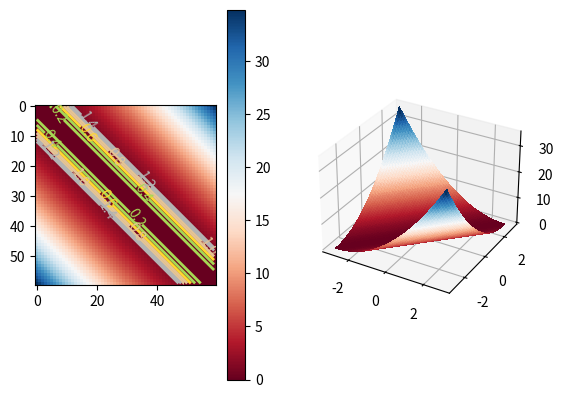

The script that saved this image:
"""
plot a function of two variables in two different ways
[redacted]
"""

from numpy import exp, arange
from pylab import meshgrid, cm, imshow, contour, clabel, colorbar, axis, show
import numpy as np
from mpl_toolkits.mplot3d import Axes3D
from matplotlib import cm
import matplotlib.pyplot as plt

# the function that I'm going to plot
def z_func(x, y):
    #return (1 - (x ** 2 + y ** 3)) * exp(-(x ** 2 + y ** 2) / 2)
	#return x**2 + y**2
	return (x-y)**2


x = arange(-3.0, 3.0, 0.1)
y = arange(-3.0, 3.0, 0.1)

# grid of point
X, Y = meshgrid(x, y)

# evaluation of the function on the grid
Z = z_func(X, Y)

fig = plt.figure()


ax1 = fig.add_subplot(1, 2, 1)
# a plot from above 
im = ax1.imshow(Z, cmap = cm.RdBu)
# adding the contour lines with labels
cset = ax1.contour(Z, arange(-1, 1.5, 0.2), linewidths=2, cmap=cm.Set2)
ax1.clabel(cset, inline=True, fmt='%1.1f', fontsize=10)

# adding the colobar on the right
fig.colorbar(im, ax = ax1)

# and the 3D plot
ax2 = fig.add_subplot(1, 2, 2, projection = "3d")
surf = ax2.plot_surface(X, Y, Z, rstride=1, cstride=1,
                      cmap=cm.RdBu,linewidth=0, antialiased=False)

